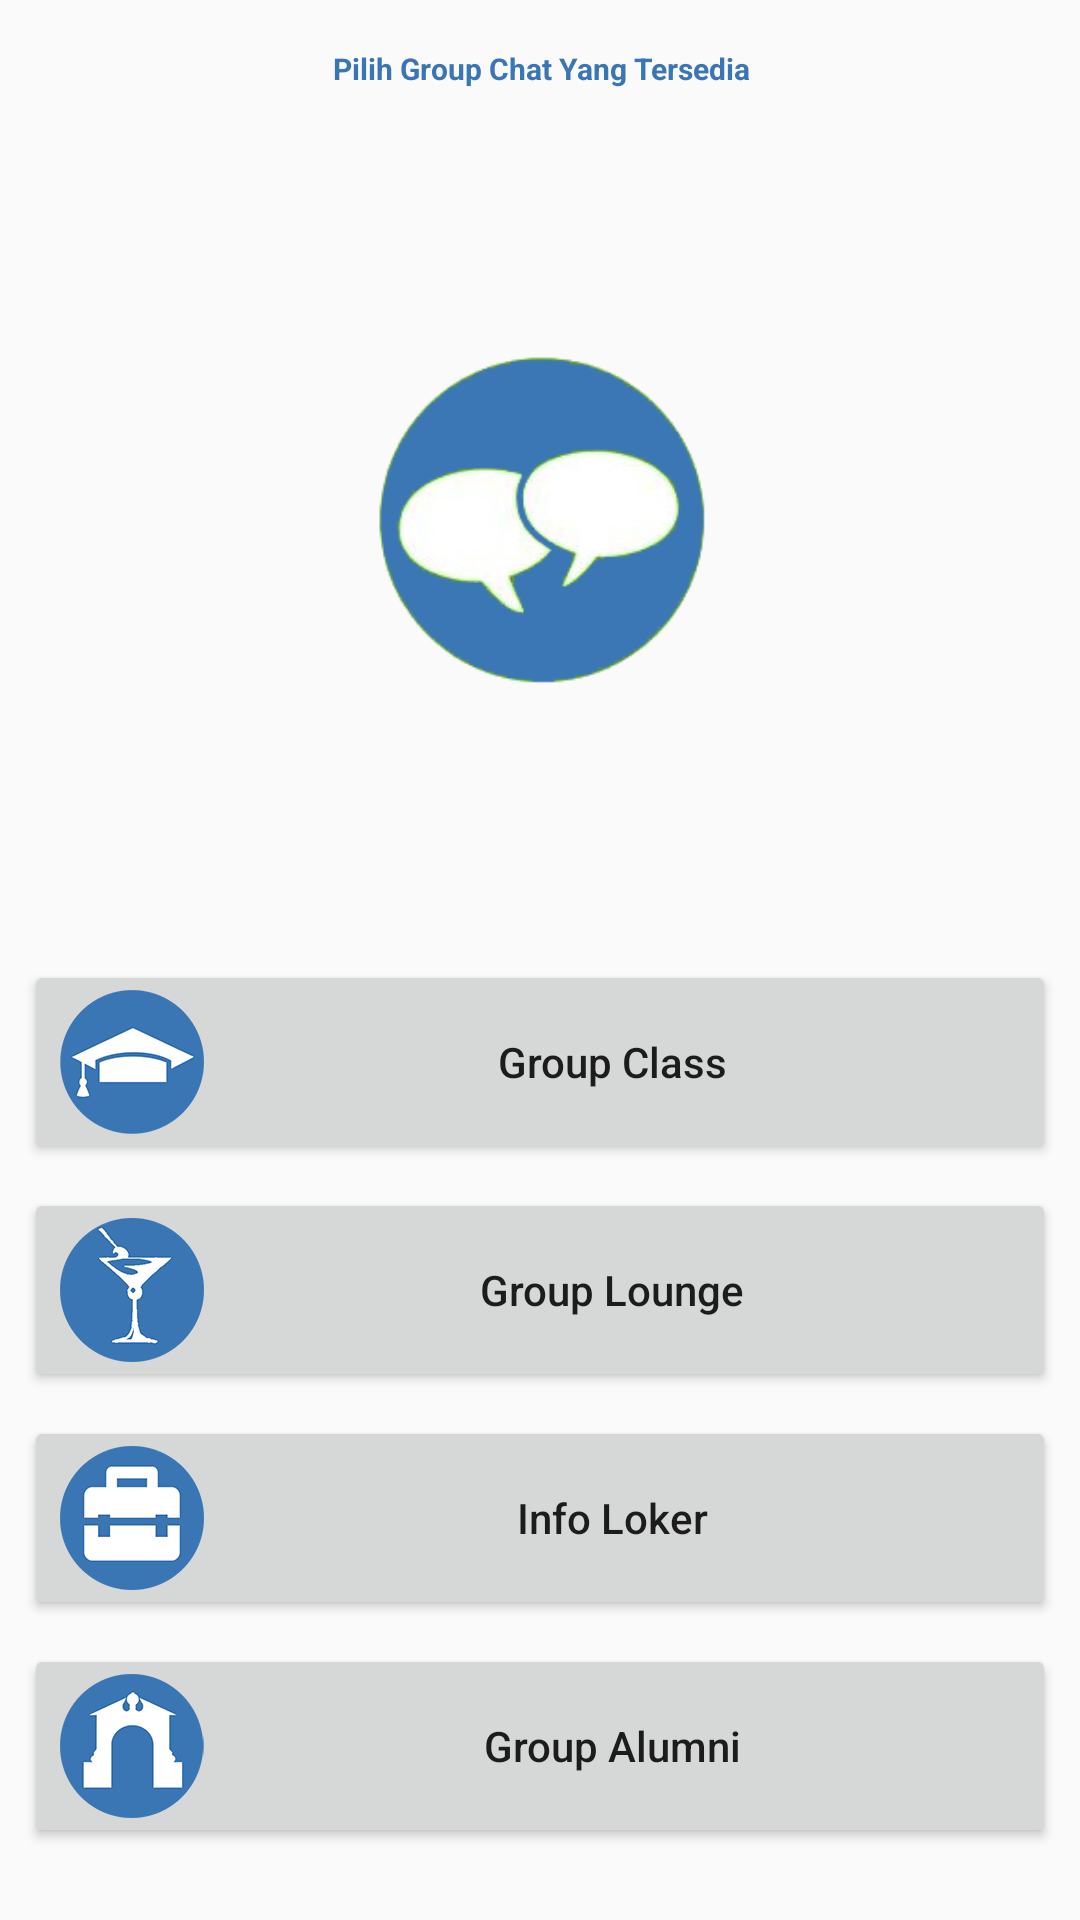

Here is an Android app screen rendered from its layout file. Give the layout XML and the strings, colors and styles it references.
<!-- AndroidManifest.xml: application theme AppTheme -->
<!-- res/layout/activity_main_choice.xml -->
<?xml version="1.0" encoding="utf-8"?>
<android.support.constraint.ConstraintLayout xmlns:android="http://schemas.android.com/apk/res/android"
    xmlns:app="http://schemas.android.com/apk/res-auto"
    xmlns:tools="http://schemas.android.com/tools"
    android:layout_width="match_parent"
    android:layout_height="match_parent"
    tools:context="com.ultimate.chatgroupmahasiswa.MainChoice"
    android:label="TEST">

    <Button
        android:id="@+id/buttonLounge"
        android:layout_width="0dp"
        android:layout_height="wrap_content"
        android:layout_marginBottom="8dp"
        android:layout_marginLeft="8dp"
        android:layout_marginRight="8dp"
        android:drawableLeft="@mipmap/lounge"
        android:text="Group Lounge"
        app:layout_constraintBottom_toTopOf="@+id/buttonJobVac"
        app:layout_constraintHorizontal_bias="0.502"
        app:layout_constraintLeft_toLeftOf="parent"
        app:layout_constraintRight_toRightOf="parent"
        android:layout_marginStart="8dp"
        android:layout_marginEnd="8dp"
        android:textAllCaps="false"/>

    <Button
        android:id="@+id/buttonAlumni"
        android:layout_width="0dp"
        android:layout_height="wrap_content"
        android:layout_marginBottom="24dp"
        android:layout_marginLeft="8dp"
        android:layout_marginRight="8dp"
        android:drawableLeft="@mipmap/alumni"
        android:text="Group Alumni"
        app:layout_constraintBottom_toBottomOf="parent"
        app:layout_constraintHorizontal_bias="0.502"
        app:layout_constraintLeft_toLeftOf="parent"
        app:layout_constraintRight_toRightOf="parent"
        android:layout_marginStart="8dp"
        android:layout_marginEnd="8dp"
        android:textAllCaps="false"/>

    <Button
        android:id="@+id/buttonClass"
        android:layout_width="0dp"
        android:layout_height="wrap_content"
        android:layout_marginBottom="8dp"
        android:layout_marginLeft="8dp"
        android:layout_marginRight="8dp"
        android:drawableLeft="@mipmap/hat"
        android:text="Group Class"
        app:layout_constraintBottom_toTopOf="@+id/buttonLounge"
        app:layout_constraintHorizontal_bias="0.566"
        app:layout_constraintLeft_toLeftOf="parent"
        app:layout_constraintRight_toRightOf="parent"
        android:layout_marginStart="8dp"
        android:layout_marginEnd="8dp"
        android:textAllCaps="false"/>

    <Button
        android:id="@+id/buttonJobVac"
        android:layout_width="0dp"
        android:layout_height="wrap_content"
        android:layout_marginBottom="8dp"
        android:layout_marginLeft="8dp"
        android:layout_marginRight="8dp"
        android:drawableLeft="@mipmap/loker"
        android:text="Info Loker"
        app:layout_constraintBottom_toTopOf="@+id/buttonAlumni"
        app:layout_constraintHorizontal_bias="0.502"
        app:layout_constraintLeft_toLeftOf="parent"
        app:layout_constraintRight_toRightOf="parent"
        android:layout_marginStart="8dp"
        android:layout_marginEnd="8dp"
        android:textAllCaps="false"/>

    <TextView
        android:id="@+id/textView2"
        android:layout_width="wrap_content"
        android:layout_height="wrap_content"
        android:layout_marginLeft="8dp"
        android:layout_marginRight="8dp"
        android:layout_marginTop="16dp"
        android:text="Pilih Group Chat Yang Tersedia"
        android:textAlignment="center"
        android:textColor="@color/colorPrimaryDark"
        android:textSize="10sp"
        android:textStyle="bold"
        android:typeface="sans"
        app:layout_constraintHorizontal_bias="0.502"
        app:layout_constraintLeft_toLeftOf="parent"
        app:layout_constraintRight_toRightOf="parent"
        app:layout_constraintTop_toTopOf="parent" />

    <ImageView
        android:id="@+id/imageView2"
        android:layout_width="150dp"
        android:layout_height="121dp"
        app:srcCompat="@drawable/bubble"
        android:layout_marginBottom="8dp"
        app:layout_constraintBottom_toTopOf="@+id/buttonClass"
        android:layout_marginLeft="8dp"
        app:layout_constraintLeft_toLeftOf="parent"
        android:layout_marginRight="8dp"
        app:layout_constraintRight_toRightOf="parent"
        android:layout_marginTop="8dp"
        app:layout_constraintTop_toBottomOf="@+id/textView2" />
</android.support.constraint.ConstraintLayout>
<!-- resources referenced by this layout -->
<resources>
  <color name="colorPrimaryDark">#3a76b4</color>
  <!-- drawable bubble: png bitmap (drawable, 18974 bytes) -->
  <!-- mipmap alumni: png bitmap (mipmap-hdpi, 5624 bytes) -->
  <!-- mipmap hat: png bitmap (mipmap-hdpi, 5810 bytes) -->
  <!-- mipmap loker: png bitmap (mipmap-hdpi, 5237 bytes) -->
  <!-- mipmap lounge: png bitmap (mipmap-hdpi, 6272 bytes) -->
  <style name="AppTheme" parent="Theme.AppCompat.Light.DarkActionBar">
          
          <item name="colorPrimary">#db214c</item>
          <item name="colorPrimaryDark">#db214c</item>
          <item name="colorAccent">#db214c</item>
          
      </style>
</resources>
